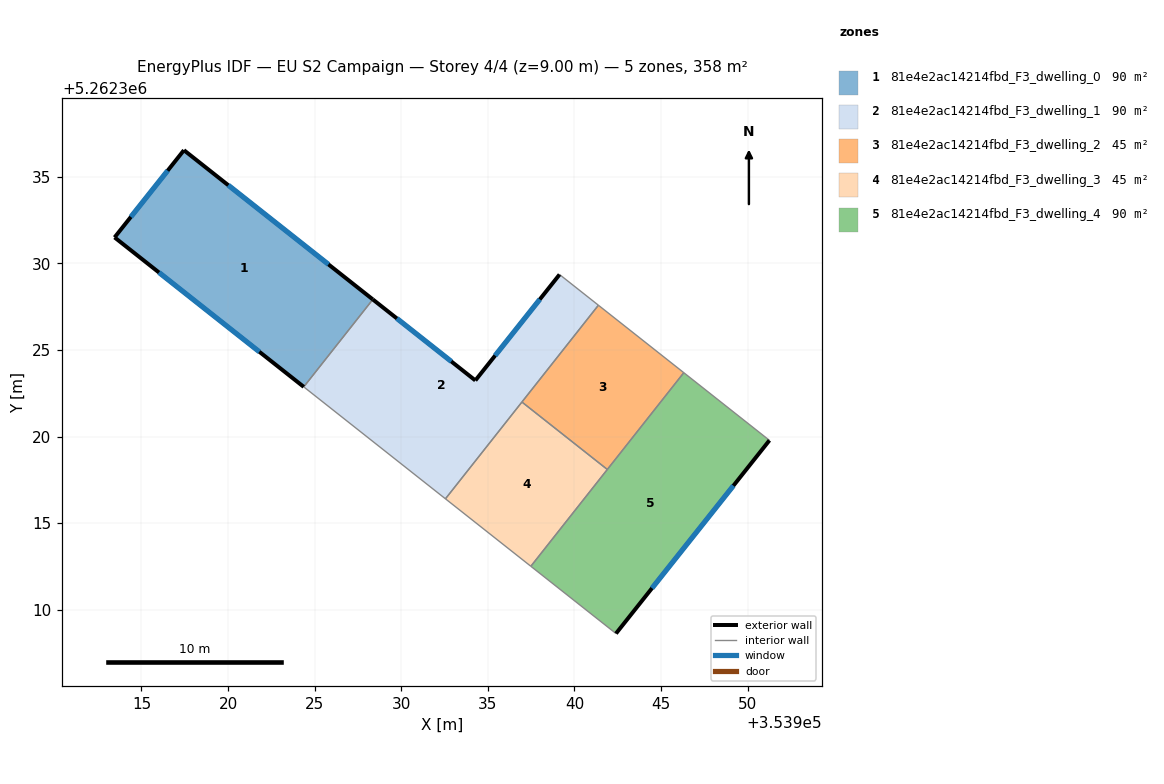
=== STOREY PLAN SPEC (per zone: floor XY polygon, exterior-wall plan segments, windows/doors) ===
zone 1: 81e4e2ac14214fbd_F3_dwelling_0  (89.5 m²)
  floor: (353928.36, 5262327.92) (353924.37, 5262322.87) (353913.45, 5262331.50) (353917.45, 5262336.54)
  exterior wall: (353917.45, 5262336.54) – (353913.45, 5262331.50)  [6.4 m]
    window: (353916.51, 5262335.35) – (353914.39, 5262332.68)  [5.4 m²]
  exterior wall: (353928.36, 5262327.92) – (353917.45, 5262336.54)  [13.9 m]
    window: (353925.80, 5262329.94) – (353920.01, 5262334.51)  [11.7 m²]
  exterior wall: (353913.45, 5262331.50) – (353924.37, 5262322.87)  [13.9 m]
    window: (353916.01, 5262329.47) – (353921.81, 5262324.89)  [11.7 m²]
  interior walls: 1
zone 2: 81e4e2ac14214fbd_F3_dwelling_1  (89.5 m²)
  floor: (353941.39, 5262327.58) (353932.55, 5262316.40) (353924.37, 5262322.87) (353928.36, 5262327.92) (353934.28, 5262323.24) (353939.14, 5262329.36)
  exterior wall: (353934.28, 5262323.24) – (353928.36, 5262327.92)  [7.5 m]
    window: (353932.89, 5262324.34) – (353929.75, 5262326.82)  [6.4 m²]
  exterior wall: (353939.14, 5262329.36) – (353934.28, 5262323.24)  [7.8 m]
    window: (353938.00, 5262327.92) – (353935.42, 5262324.68)  [6.6 m²]
  interior walls: 5
zone 3: 81e4e2ac14214fbd_F3_dwelling_2  (44.8 m²)
  floor: (353946.32, 5262323.69) (353941.90, 5262318.10) (353936.97, 5262321.99) (353941.39, 5262327.58)
  interior walls: 4
zone 4: 81e4e2ac14214fbd_F3_dwelling_3  (44.8 m²)
  floor: (353941.90, 5262318.10) (353937.48, 5262312.51) (353932.55, 5262316.40) (353936.97, 5262321.99)
  interior walls: 4
zone 5: 81e4e2ac14214fbd_F3_dwelling_4  (89.5 m²)
  floor: (353951.26, 5262319.78) (353942.40, 5262308.62) (353937.48, 5262312.51) (353946.32, 5262323.69)
  exterior wall: (353942.40, 5262308.62) – (353951.26, 5262319.78)  [14.2 m]
    window: (353944.48, 5262311.24) – (353949.18, 5262317.16)  [12.0 m²]
  interior walls: 4

=== DERIVED (storey summary) ===
Building: EU S2 Campaign
Storey: 4 of 4  (floor level z = 9.00 m)
Storey gross floor area: 358.1 m²
Zones on this storey: 5
  - 81e4e2ac14214fbd_F3_dwelling_0: floor 89.5 m²; exterior wall 34.3 m (102.8 m²); 3 window(s) 28.9 m²; WWR 28.1%
  - 81e4e2ac14214fbd_F3_dwelling_1: floor 89.5 m²; exterior wall 15.4 m (46.1 m²); 2 window(s) 13.0 m²; WWR 28.1%
  - 81e4e2ac14214fbd_F3_dwelling_2: floor 44.8 m²
  - 81e4e2ac14214fbd_F3_dwelling_3: floor 44.8 m²
  - 81e4e2ac14214fbd_F3_dwelling_4: floor 89.5 m²; exterior wall 14.2 m (42.7 m²); 1 window(s) 12.0 m²; WWR 28.1%
Zone adjacency (shared interzone walls):
  - 81e4e2ac14214fbd_F3_dwelling_0 ↔ 81e4e2ac14214fbd_F3_dwelling_1
  - 81e4e2ac14214fbd_F3_dwelling_1 ↔ 81e4e2ac14214fbd_F3_dwelling_2
  - 81e4e2ac14214fbd_F3_dwelling_1 ↔ 81e4e2ac14214fbd_F3_dwelling_3
  - 81e4e2ac14214fbd_F3_dwelling_2 ↔ 81e4e2ac14214fbd_F3_dwelling_3
  - 81e4e2ac14214fbd_F3_dwelling_2 ↔ 81e4e2ac14214fbd_F3_dwelling_4
  - 81e4e2ac14214fbd_F3_dwelling_3 ↔ 81e4e2ac14214fbd_F3_dwelling_4